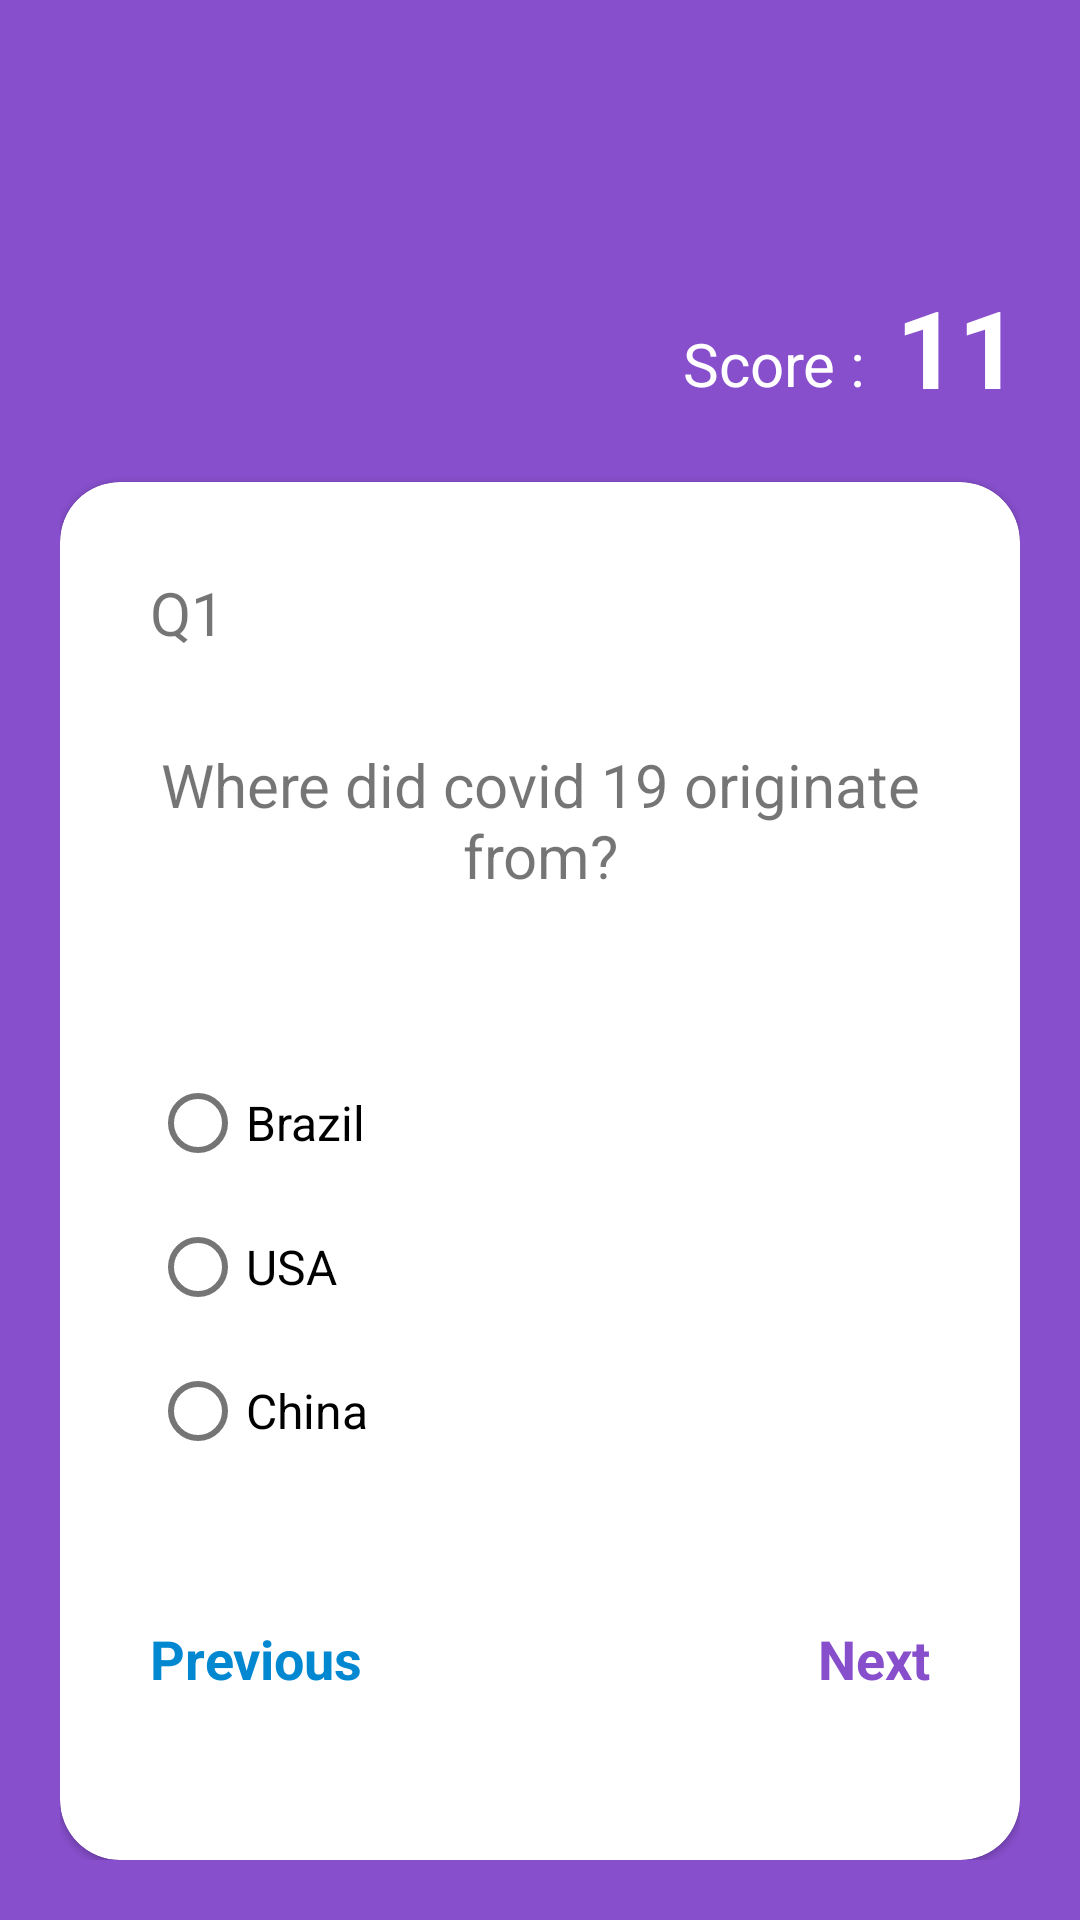

The Android layout XML behind this screen, and the referenced resources:
<!-- AndroidManifest.xml: application theme AppTheme.FullScreen -->
<!-- res/layout/fragment_question_one.xml -->
<?xml version="1.0" encoding="utf-8"?>
<FrameLayout xmlns:android="http://schemas.android.com/apk/res/android"
    xmlns:app="http://schemas.android.com/apk/res-auto"
    xmlns:tools="http://schemas.android.com/tools"
    android:layout_width="match_parent"
    android:layout_height="match_parent"
    android:theme="@style/AppTheme.FullScreen"
    tools:context=".fragments.QuestionOneFragment">

    


    <androidx.constraintlayout.widget.ConstraintLayout
        android:layout_width="match_parent"
        android:layout_height="match_parent"
        android:padding="@dimen/layoutMargin">

        <com.google.android.material.textview.MaterialTextView
            android:layout_width="wrap_content"
            android:layout_height="wrap_content"
            android:layout_marginEnd="10dp"
            android:layout_marginBottom="5dp"
            android:text="Score :"
            android:textColor="#ffffff"
            android:textSize="@dimen/secondaryTextSize"
            app:layout_constraintBottom_toTopOf="@+id/mainDivider"
            app:layout_constraintEnd_toStartOf="@+id/scoreView"
            app:layout_constraintHorizontal_bias="1"
            app:layout_constraintStart_toStartOf="parent"
            app:layout_constraintTop_toTopOf="parent"
            app:layout_constraintVertical_bias="1" />

        <com.google.android.material.textview.MaterialTextView
            android:id="@+id/scoreView"
            android:layout_width="wrap_content"
            android:layout_height="wrap_content"
            android:text="11"
            android:textColor="#ffffff"
            android:textSize="@dimen/heading_text_size"
            android:textStyle="bold"
            app:layout_constraintBottom_toTopOf="@+id/mainDivider"
            app:layout_constraintEnd_toEndOf="parent"
            app:layout_constraintHorizontal_bias="1"
            app:layout_constraintStart_toStartOf="parent"
            app:layout_constraintTop_toTopOf="parent"
            app:layout_constraintVertical_bias="1" />

        <View
            android:id="@+id/mainDivider"
            android:layout_width="0dp"
            android:layout_height="1dp"
            app:layout_constraintBottom_toBottomOf="parent"
            app:layout_constraintEnd_toEndOf="parent"
            app:layout_constraintStart_toStartOf="parent"
            app:layout_constraintTop_toTopOf="parent"
            app:layout_constraintVertical_bias="0.2" />

        <com.google.android.material.card.MaterialCardView
            style="@style/MyCardView"
            android:layout_width="0dp"
            android:layout_height="0dp"
            android:layout_marginTop="@dimen/cardMarginTop"
            app:cardCornerRadius="@dimen/cardRadius"
            app:contentPadding="@dimen/cardContentPadding"
            app:layout_constraintBottom_toBottomOf="parent"
            app:layout_constraintEnd_toEndOf="parent"
            app:layout_constraintStart_toStartOf="parent"
            app:layout_constraintTop_toBottomOf="@+id/mainDivider"
            app:layout_constraintVertical_bias="0">

            <androidx.constraintlayout.widget.ConstraintLayout
                android:layout_width="match_parent"
                android:layout_height="match_parent"

                >

                <com.google.android.material.textview.MaterialTextView
                    android:id="@+id/questionNoView"
                    android:layout_width="wrap_content"
                    android:layout_height="wrap_content"
                    android:text="Q1"
                    android:textSize="@dimen/questionNoTextSize"
                    app:layout_constraintBottom_toBottomOf="parent"
                    app:layout_constraintEnd_toEndOf="parent"
                    app:layout_constraintHorizontal_bias="0"
                    app:layout_constraintStart_toStartOf="parent"
                    app:layout_constraintTop_toTopOf="parent"
                    app:layout_constraintVertical_bias="0" />

                <com.google.android.material.textview.MaterialTextView
                    android:id="@+id/questionView"
                    android:layout_width="0dp"
                    android:layout_height="wrap_content"
                    android:gravity="center"
                    android:text="@string/Question1"
                    android:textSize="@dimen/questionTextSize"
                    app:layout_constraintBottom_toTopOf="@+id/cardDiv1"
                    app:layout_constraintEnd_toEndOf="parent"
                    app:layout_constraintStart_toStartOf="parent"
                    app:layout_constraintTop_toBottomOf="@+id/questionNoView" />

                <View
                    android:id="@+id/cardDiv1"
                    android:layout_width="0dp"
                    android:layout_height="1dp"
                    android:background="@android:color/transparent"
                    app:layout_constraintBottom_toBottomOf="parent"
                    app:layout_constraintEnd_toEndOf="parent"
                    app:layout_constraintStart_toStartOf="parent"
                    app:layout_constraintTop_toBottomOf="@+id/questionNoView"
                    app:layout_constraintVertical_bias="0.3" />

                <RadioGroup
                    android:id="@+id/answerGroup"
                    android:layout_width="0dp"
                    android:layout_height="0dp"
                    android:gravity="center|start"
                    android:orientation="vertical"
                    app:layout_constraintBottom_toTopOf="@+id/cardDiv2"
                    app:layout_constraintEnd_toEndOf="parent"
                    app:layout_constraintStart_toStartOf="parent"
                    app:layout_constraintTop_toBottomOf="@+id/cardDiv1"
                    app:layout_constraintVertical_bias="0.5">

                    <com.google.android.material.radiobutton.MaterialRadioButton
                        android:id="@+id/optionOneRadioBtn"
                        android:layout_width="wrap_content"
                        android:layout_height="wrap_content"
                        android:text="@string/Question_one_option_one"
                        android:textSize="@dimen/radioBtnTextSize" />

                    <com.google.android.material.radiobutton.MaterialRadioButton
                        android:id="@+id/optionTwoRadioBtn"
                        android:layout_width="wrap_content"
                        android:layout_height="wrap_content"
                        android:text="@string/Question_one_option_two"
                        android:textSize="@dimen/radioBtnTextSize" />

                    <com.google.android.material.radiobutton.MaterialRadioButton
                        android:id="@+id/optionThreeRadioBtn"
                        android:layout_width="wrap_content"
                        android:layout_height="wrap_content"
                        android:text="@string/Question_one_option_three"
                        android:textSize="@dimen/radioBtnTextSize" />
                </RadioGroup>

                <View
                    android:id="@+id/cardDiv2"
                    android:layout_width="0dp"
                    android:layout_height="1dp"
                    android:background="@android:color/transparent"
                    app:layout_constraintBottom_toBottomOf="parent"
                    app:layout_constraintEnd_toEndOf="parent"
                    app:layout_constraintStart_toStartOf="parent"
                    app:layout_constraintTop_toBottomOf="@+id/questionNoView"
                    app:layout_constraintVertical_bias="0.8" />

                <com.google.android.material.textview.MaterialTextView
                    android:id="@+id/previousLink"
                    android:layout_width="wrap_content"
                    android:layout_height="wrap_content"
                    android:text="@string/previous"
                    android:textColor="@color/textLinkInActive"
                    android:textSize="@dimen/nextPrevTextSize"
                    android:textStyle="bold"
                    app:layout_constraintBottom_toBottomOf="parent"
                    app:layout_constraintEnd_toEndOf="parent"
                    app:layout_constraintHorizontal_bias="0"
                    app:layout_constraintStart_toStartOf="parent"
                    app:layout_constraintTop_toBottomOf="@+id/cardDiv2"
                    app:layout_constraintVertical_bias="0.5" />

                <com.google.android.material.textview.MaterialTextView
                    android:id="@+id/nextLink"
                    android:layout_width="wrap_content"
                    android:layout_height="wrap_content"
                    android:text="@string/next"
                    android:textColor="@color/textLinkActive"
                    android:textSize="@dimen/nextPrevTextSize"
                    android:textStyle="bold"
                    app:layout_constraintBottom_toBottomOf="parent"
                    app:layout_constraintEnd_toEndOf="parent"
                    app:layout_constraintHorizontal_bias="1"
                    app:layout_constraintStart_toStartOf="parent"
                    app:layout_constraintTop_toBottomOf="@+id/cardDiv2"
                    app:layout_constraintVertical_bias="0.5" />

            </androidx.constraintlayout.widget.ConstraintLayout>
        </com.google.android.material.card.MaterialCardView>
    </androidx.constraintlayout.widget.ConstraintLayout>

</FrameLayout>
<!-- resources referenced by this layout -->
<resources>
  <color name="textLinkActive">#874FCC</color>
  <color name="textLinkInActive">#0288D1</color>
  <dimen name="cardContentPadding">30dp</dimen>
  <dimen name="cardMarginTop">20dp</dimen>
  <dimen name="cardRadius">20dp</dimen>
  <dimen name="heading_text_size">36sp</dimen>
  <dimen name="layoutMargin">20dp</dimen>
  <dimen name="nextPrevTextSize">18sp</dimen>
  <dimen name="questionNoTextSize">20sp</dimen>
  <dimen name="questionTextSize">20sp</dimen>
  <dimen name="radioBtnTextSize">16sp</dimen>
  <dimen name="secondaryTextSize">20sp</dimen>
  <string name="Question1">Where did covid 19 originate from?</string>
  <string name="Question_one_option_one">Brazil</string>
  <string name="Question_one_option_three">China</string>
  <string name="Question_one_option_two">USA</string>
  <string name="hello_blank_fragment">Hello</string>
  <string name="next">Next</string>
  <string name="previous">Previous</string>
  <style name="AppTheme.FullScreen" parent="Theme.MaterialComponents.Light.NoActionBar">
          
          <item name="colorPrimary">@color/colorPrimary</item>
          <item name="colorPrimaryDark">@color/purple_ish_dark</item>
          <item name="colorAccent">@color/purple_ish</item>
  
          <item name="android:windowBackground">@color/purple_ish</item>
      </style>
  <style name="MyCardView" parent="@style/Widget.MaterialComponents.CardView">
          <item name="shapeAppearanceOverlay">@style/ShapeAppearanceOverlay.MaterialCardView.Cut</item>
      </style>
  <color name="colorPrimary">#6200EE</color>
  <color name="purple_ish_dark">#573088</color>
  <color name="purple_ish">#874FCC</color>
  <style name="ShapeAppearanceOverlay.MaterialCardView.Cut" parent="">
          <item name="cornerFamily">rounded</item>
          <item name="cornerRadius">20dp</item>
          <item name="cardBackgroundColor">#ffffff</item>
          
      </style>
</resources>
